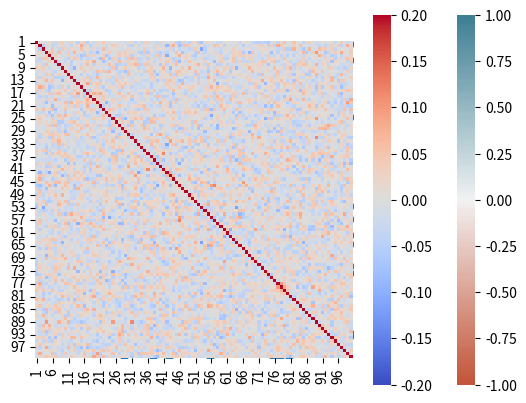

Generate this figure with matplotlib:
# -*- coding: utf-8 -*-
"""
Created on Fri Nov 20 13:04:59 2020
False Discovery Rate
[redacted]
"""

#reset -f 

#load basiclibraries
import os
import numpy as np
import pandas as pd
from pandas.api.types import CategoricalDtype #For definition of custom categorical data types (ordinal if necesary)
import matplotlib.pyplot as plt
import seaborn as sns  # For hi level, Pandas oriented, graphics
import scipy.stats as stats  # For statistical inference 
from scipy.stats import pearsonr


#Set sumber of columns
n=100

#create a dataset with 1000 random integer numbers (from 0 to 100) stored in n variables (columns)
df1 = pd.DataFrame(np.random.randint(0,100,size=(1000, n)), columns=np.arange(1,n+1,1))
print (df1)

pearsonr(df1[1], df1[2])
plt.scatter(df1[1], df1[2])

#Compute the correlations between all variables 
c_m= df1.corr()
print (c_m)

#represent the correlation matrix in a heatmap
sns.heatmap(c_m, vmin=-1, vmax=1, center=0, cmap=sns.diverging_palette(20, 220, n=200), square=True)

#Fine-tune graphic parameter (ranges of color scale)
sns.heatmap(c_m, vmin=-0.2, vmax=0.2, center=0, cmap= 'coolwarm', square=True)


#Now compute the p-values for every correlation to learn wich correlations are significant.

#For doing so I create a specific function for that (functions will be discussed later in the course)
def calculate_pvalues(df):
    df = df.dropna()._get_numeric_data()
    dfcols = pd.DataFrame(columns=df.columns)
    pvalues = dfcols.transpose().join(dfcols, how='outer')
    for r in df.columns:
        for c in df.columns:
            pvalues[r][c] = round(pearsonr(df[r], df[c])[1], 4)
    return pvalues

#Get the p_values matrix and transform it to numeric, so we can rank them later
p_val_matrix = calculate_pvalues(df1)
col=np.arange(1,n+1,1)
p_val_matrix[col] = pd.to_numeric(p_val_matrix[col].stack(), errors='coerce').unstack()


#Lets take all the p_values and let's rank them in a list
list_pval = (p_val_matrix.where(np.triu(np.ones(c_m.shape), k=1).astype(np.bool))
                  .stack()
                  .sort_values(ascending=False))

#sns.heatmap(p_val_matrix, vmin=0, vmax=1, center=0.5, cmap=sns.diverging_palette(20, 220, n=200), square=True)

